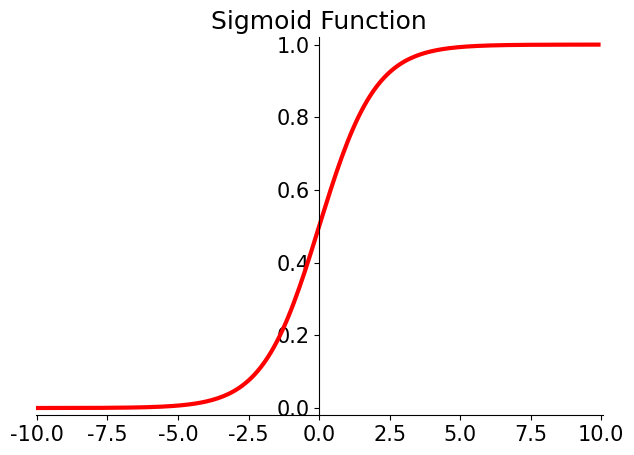
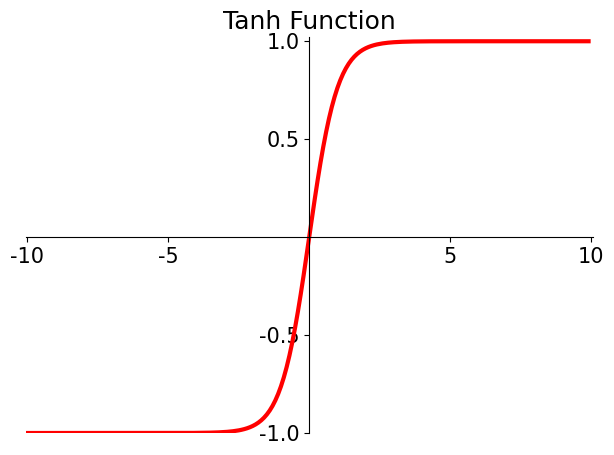
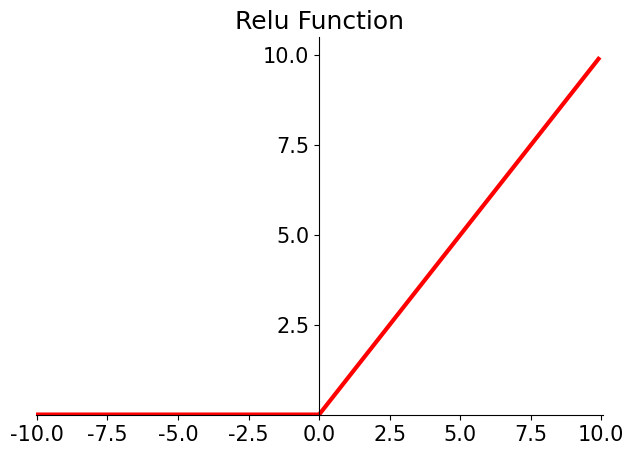

Source code (Python) for these figures, in order:
import numpy as np
import matplotlib.pyplot as plt

# 0 设置字体
plt.rc('font', family='Times New Roman', size=15)


# 1.1 定义sigmoid函数
def sigmoid(x):
    return 1. / (1 + np.exp(-x))


# 1.2 定义tanh函数
def tanh(x):
    return (np.exp(x) - np.exp(-x)) / (np.exp(x) + np.exp(-x))


# 1.3 定义relu函数
def relu(x):
    return np.where(x < 0, 0, x)



# 2.1 定义绘制函数sigmoid函数
def plot_sigmoid():
    x = np.arange(-10, 10, 0.1)
    y = sigmoid(x)
    fig = plt.figure()  # 如果使用plt.figure(1)表示定位（创建）第一个画板，如果没有参数默认创建一个新的画板，如果plt.figure(figsize = (2,2)) ，表示figure 的大小为宽、长
    ax = fig.add_subplot(111)  # 表示前面两个1表示1*1大小，最后面一个1表示第1个
    ax.spines['top'].set_color('none')  # ax.spines设置坐标轴位置，set_color设置坐标轴边的颜色
    ax.spines['right'].set_color('none')
    ax.spines['left'].set_position(('data', 0))
    ax.plot(x, y, color="red", lw=3)  # 设置曲线颜色，线宽
    plt.title("Sigmoid Function", fontsize=18, family='Times New Roman')
    plt.xticks(fontsize=15)  # 设置坐标轴的刻度子字体大小
    plt.yticks(fontsize=15)
    plt.xlim([-10.05, 10.05])  # 设置坐标轴范围
    plt.ylim([-0.02, 1.02])
    plt.tight_layout()  # 自动调整子图参数
    plt.show()  # 显示绘图


# 2.2 定义绘制函数tanh函数
def plot_tanh():
    x = np.arange(-10, 10, 0.1)
    y = tanh(x)
    fig = plt.figure()
    ax = fig.add_subplot(111)
    ax.spines['top'].set_color('none')
    ax.spines['right'].set_color('none')
    ax.spines['left'].set_position(('data', 0))
    ax.spines['bottom'].set_position(('data', 0))
    ax.plot(x, y, color="red", lw=3)
    plt.title("Tanh Function", fontsize=18, family='Times New Roman')
    plt.xticks(fontsize=15)
    plt.yticks(fontsize=15)
    plt.xlim([-10.05, 10.05])
    plt.ylim([-0.02, 1.02])
    ax.set_yticks([-1.0, -0.5, 0.5, 1.0])
    ax.set_xticks([-10, -5, 5, 10])
    plt.tight_layout()
    plt.show()


# 2.3 定义绘制函数relu函数
def plot_relu():
    x = np.arange(-10, 10, 0.1)
    y = relu(x)
    fig = plt.figure()
    ax = fig.add_subplot(111)
    ax.spines['top'].set_color('none')
    ax.spines['right'].set_color('none')
    ax.spines['left'].set_position(('data', 0))
    ax.plot(x, y, color="red", lw=3)
    plt.title("Relu Function", fontsize=18, family='Times New Roman')
    plt.xticks(fontsize=15)
    plt.yticks(fontsize=15)
    plt.xlim([-10.05, 10.05])
    plt.ylim([-0.02, 10.5])
    ax.set_yticks([2.5, 5, 7.5, 10])
    plt.tight_layout()
    plt.show()



# 3 运行程序
plot_sigmoid()
plot_tanh()
plot_relu()
